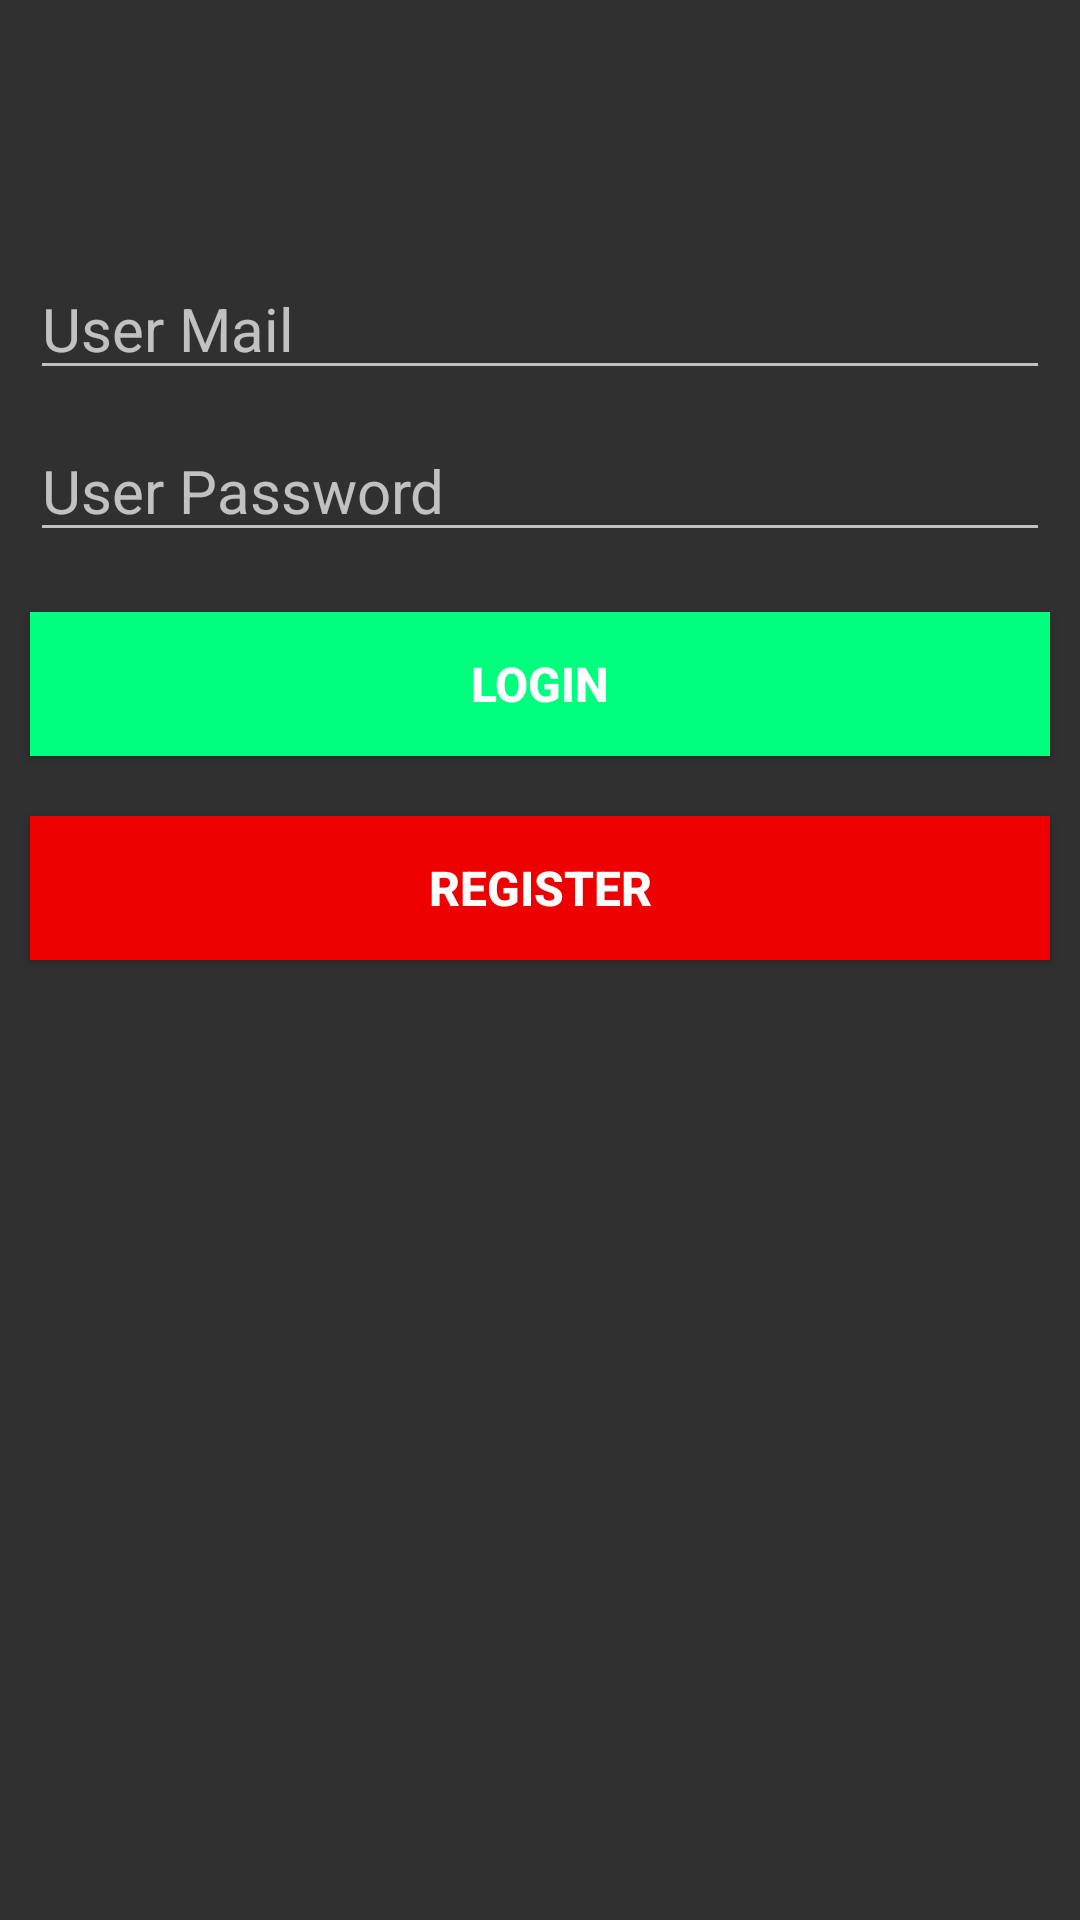

Reconstruct the res/layout file that produces this screen, plus the resources it refers to.
<!-- AndroidManifest.xml: application theme Theme.SpaceXFan -->
<!-- res/layout/activity_login.xml -->
<?xml version="1.0" encoding="utf-8"?>
<RelativeLayout xmlns:android="http://schemas.android.com/apk/res/android"
    xmlns:app="http://schemas.android.com/apk/res-auto"
    xmlns:tools="http://schemas.android.com/tools"
    android:layout_width="match_parent"
    android:layout_height="match_parent"
    tools:context=".activities.LoginActivity">

    <ImageView
        android:id="@+id/logo"
        android:layout_width="wrap_content"
        android:layout_height="wrap_content"
        android:src="@drawable/spacex"
        android:layout_marginTop="20dp"
        android:padding="8dp"
        android:layout_centerHorizontal="true">
    </ImageView>

    <EditText
        android:id="@+id/userMail"
        android:layout_width="match_parent"
        android:layout_height="wrap_content"
        android:layout_below="@id/logo"
        android:layout_marginTop="50dp"
        android:layout_marginLeft="10dp"
        android:layout_marginRight="10dp"
        android:hint="User Mail"
        android:textColor="@color/white"
        android:textSize="20dp"
        android:inputType="textEmailAddress">
    </EditText>

    <EditText
        android:id="@+id/userPassword"
        android:layout_width="match_parent"
        android:layout_height="wrap_content"
        android:layout_below="@id/userMail"
        android:layout_marginTop="10dp"
        android:layout_marginLeft="10dp"
        android:layout_marginRight="10dp"
        android:hint="User Password"
        android:textColor="@color/white"
        android:textSize="20dp"
        android:inputType="textPassword">
    </EditText>

    <Button
        android:id="@+id/btnLogin"
        android:layout_width="match_parent"
        android:layout_height="wrap_content"
        android:text="LOGIN"
        android:layout_marginTop="20dp"
        android:layout_marginLeft="10dp"
        android:layout_marginRight="10dp"
        android:textSize="16dp"
        android:textStyle="bold"
        android:background="@color/green"
        android:layout_below="@id/userPassword">
    </Button>

    <Button
        android:id="@+id/btnGoRegister"
        android:layout_width="match_parent"
        android:layout_height="wrap_content"
        android:text="Register"
        android:layout_marginTop="20dp"
        android:layout_marginLeft="10dp"
        android:layout_marginRight="10dp"
        android:textSize="16dp"
        android:textStyle="bold"
        android:background="@color/red"
        android:layout_below="@id/btnLogin">
    </Button>

</RelativeLayout>
<!-- resources referenced by this layout -->
<resources>
  <color name="green">#00ff7f</color>
  <color name="red">#ee0000</color>
  <color name="white">#FFFFFFFF</color>
  <style name="Theme.SpaceXFan" parent="Theme.MaterialComponents.NoActionBar.Bridge">
          
          <item name="colorPrimary">@color/purple_500</item>
          <item name="colorPrimaryVariant">@color/blue</item>
          <item name="colorOnPrimary">@color/white</item>
          
          <item name="colorSecondary">@color/teal_200</item>
          <item name="colorSecondaryVariant">@color/teal_700</item>
          <item name="colorOnSecondary">@color/black</item>
          
          <item name="android:statusBarColor" tools:targetApi="l">?attr/colorPrimaryVariant</item>
          
      </style>
  <color name="purple_500">#FF6200EE</color>
  <color name="blue">#0000cd</color>
  <color name="teal_200">#FF03DAC5</color>
  <color name="teal_700">#FF018786</color>
  <color name="black">#FF000000</color>
</resources>
